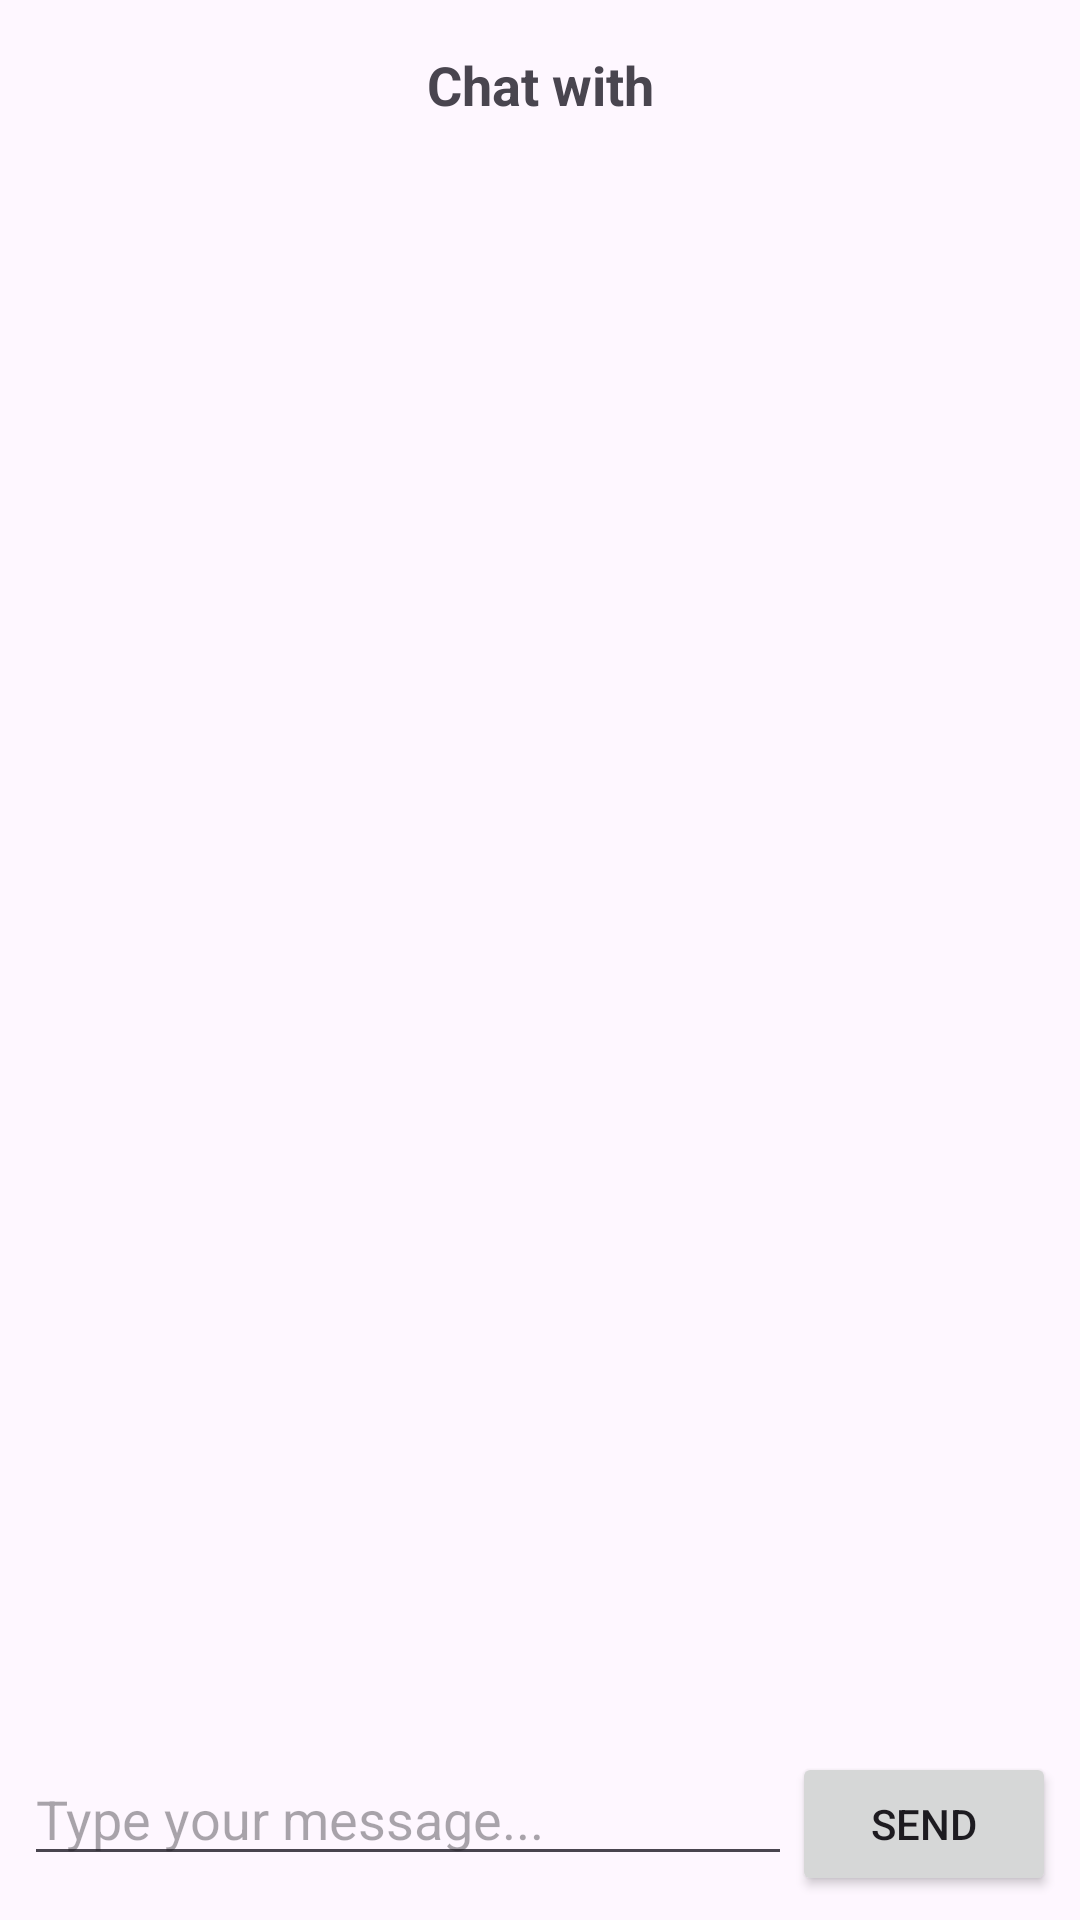

Here is an Android app screen rendered from its layout file. Give the layout XML and the strings, colors and styles it references.
<!-- AndroidManifest.xml: application theme Theme.UAS_AdminApplication -->
<!-- res/layout/fragment_chat.xml -->
<androidx.constraintlayout.widget.ConstraintLayout xmlns:android="http://schemas.android.com/apk/res/android"
    xmlns:app="http://schemas.android.com/apk/res-auto"
    xmlns:tools="http://schemas.android.com/tools"
    android:layout_width="match_parent"
    android:layout_height="match_parent"
    android:fitsSystemWindows="true">

    
    <TextView
        android:id="@+id/senderName"
        android:layout_width="wrap_content"
        android:layout_height="wrap_content"
        android:layout_margin="16dp"
        android:gravity="center"
        android:text="Chat with"
        android:textSize="18sp"
        android:textStyle="bold"
        app:layout_constraintEnd_toEndOf="parent"
        app:layout_constraintStart_toStartOf="parent"
        app:layout_constraintTop_toTopOf="parent" />

    
    <androidx.recyclerview.widget.RecyclerView
        android:id="@+id/chatRecyclerView"
        android:layout_width="0dp"
        android:layout_height="0dp"
        android:padding="8dp"
        app:layout_constraintBottom_toTopOf="@id/messageInputLayout"
        app:layout_constraintEnd_toEndOf="parent"
        app:layout_constraintStart_toStartOf="parent"
        app:layout_constraintTop_toBottomOf="@id/senderName"
        tools:listitem="@layout/item_message" />

    
    <LinearLayout
        android:id="@+id/messageInputLayout"
        android:layout_width="match_parent"
        android:layout_height="wrap_content"
        android:orientation="horizontal"
        android:padding="8dp"
        app:layout_constraintBottom_toBottomOf="parent">

        <EditText
            android:id="@+id/messageInput"
            android:layout_width="0dp"
            android:layout_height="wrap_content"
            android:layout_weight="1"
            android:hint="Type your message..."
            android:inputType="text" />

        <Button
            android:id="@+id/sendButton"
            android:layout_width="wrap_content"
            android:layout_height="wrap_content"
            android:text="Send" />
    </LinearLayout>

</androidx.constraintlayout.widget.ConstraintLayout>
<!-- res/layout/item_message.xml (included above) -->
<?xml version="1.0" encoding="utf-8"?>
<LinearLayout xmlns:android="http://schemas.android.com/apk/res/android"
    android:id="@+id/messageContainer"
    android:layout_width="match_parent"
    android:layout_height="wrap_content"
    android:orientation="vertical"
    android:padding="8dp"
    android:layout_marginVertical="4dp"
    android:background="@drawable/message_bubble_background">

    
    <TextView
        android:id="@+id/messageTextView"
        android:layout_width="wrap_content"
        android:layout_height="wrap_content"
        android:text="Message content"
        android:textSize="16sp"
        android:textColor="@android:color/black" />

    
    <TextView
        android:id="@+id/messageSentDatetimeTextView"
        android:layout_width="wrap_content"
        android:layout_height="wrap_content"
        android:text="Sent: 2025-01-02 10:54 AM"
        android:textSize="12sp"
        android:textColor="#888888"
        android:layout_marginTop="4dp" />
</LinearLayout>
<!-- resources referenced by this layout -->
<resources>
  <style name="Theme.UAS_AdminApplication" parent="Base.Theme.UAS_AdminApplication" />
  <style name="Base.Theme.UAS_AdminApplication" parent="Theme.Material3.DayNight.NoActionBar">
          
          
      </style>
</resources>
